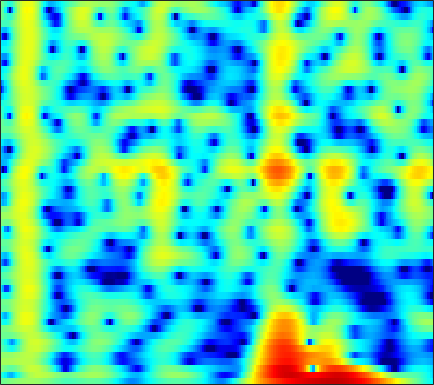

The file beside this chart, header and first rows:
-0.95775, -0.75989, -0.51412, -0.28804, -0.12763, 0.076212, 0.27042, 0.41058, 0.58497, 0.74207, 0.87762, 0.96113, 1.043, 1.0859, 1.0933, 1.0663, 0.99138, 0.90056, 0.73832, 0.53002, 0.27757, 0.06126, -0.25402, -0.59272
-3.479, -4.408, -5.885, -7.47, -8.385, -8.483, -7.163, -5.752, -3.882, -2.257, -0.917, -0.08678, 0.8122, 1.501, 1.894, 2.273, 2.501, 2.584, 2.586, 2.477, 2.272, 2.063, 1.724, 1.334
0.2112, -0.1824, -0.7334, -1.21, -1.437, -1.463, -1.141, -0.7106, 0.009354, 0.7692, 1.471, 1.924, 2.407, 2.73, 2.867, 2.91, 2.791, 2.595, 2.189, 1.615, 0.8668, 0.1859, -0.8917, -2.187
1.278, 1.343, 1.414, 1.484, 1.546, 1.647, 1.769, 1.872, 2.015, 2.147, 2.245, 2.284, 2.273, 2.168, 2.017, 1.708, 1.259, 0.82, 0.08377, -0.8393, -1.963, -2.947, -4.46, -6.213
0.6212, 0.667, 0.7175, 0.7798, 0.8503, 0.9877, 1.179, 1.353, 1.609, 1.87, 2.103, 2.243, 2.363, 2.384, 2.323, 2.126, 1.784, 1.423, 0.7945, -0.007985, -0.9903, -1.851, -3.17, -4.687
-1.524, -2.081, -3.002, -3.993, -4.59, -4.818, -4.173, -3.259, -1.838, -0.4741, 0.6934, 1.413, 2.168, 2.699, 2.957, 3.127, 3.108, 2.98, 2.668, 2.212, 1.621, 1.099, 0.318, -0.5314
-2.228, -3.026, -4.538, -6.628, -8.451, -9.963, -8.435, -6.249, -3.541, -1.402, 0.2318, 1.181, 2.145, 2.812, 3.145, 3.391, 3.437, 3.355, 3.107, 2.714, 2.191, 1.724, 1.014, 0.2267
-0.758, -0.8095, -0.9059, -0.9745, -0.9587, -0.7923, -0.4364, -0.0586, 0.5385, 1.164, 1.741, 2.107, 2.475, 2.681, 2.726, 2.636, 2.377, 2.081, 1.562, 0.9143, 0.1736, -0.424, -1.265, -2.135
-0.4131, -0.3772, -0.2323, 0.04358, 0.3353, 0.8125, 1.346, 1.753, 2.263, 2.698, 3.018, 3.163, 3.208, 3.061, 2.814, 2.292, 1.539, 0.8184, -0.347, -1.722, -3.236, -4.396, -5.837, -6.932
-3.739, -4.675, -5.002, -3.895, -2.535, -0.6584, 0.9762, 1.994, 3.074, 3.854, 4.351, 4.542, 4.559, 4.298, 3.911, 3.126, 2.003, 0.9085, -0.9437, -3.369, -6.635, -9.986, -17.18, -34.04
-5.564, -7.561, -8.75, -6.581, -4.261, -1.579, 0.4887, 1.697, 2.933, 3.803, 4.351, 4.566, 4.604, 4.367, 4.008, 3.286, 2.288, 1.357, -0.1191, -1.845, -3.719, -5.125, -6.909, -8.387
-1.003, -1.119, -1.043, -0.6709, -0.2203, 0.5205, 1.314, 1.887, 2.565, 3.097, 3.451, 3.589, 3.589, 3.374, 3.069, 2.475, 1.673, 0.9434, -0.1809, -1.46, -2.848, -3.941, -5.445, -6.969
-0.6814, -0.7362, -0.6586, -0.3739, -0.03382, 0.551, 1.22, 1.731, 2.362, 2.886, 3.257, 3.42, 3.466, 3.304, 3.046, 2.514, 1.77, 1.076, -0.02563, -1.316, -2.796, -3.989, -5.637, -7.359
-3.273, -4.1, -4.774, -4.439, -3.524, -1.881, -0.217, 0.8988, 2.146, 3.109, 3.789, 4.119, 4.327, 4.276, 4.071, 3.577, 2.833, 2.11, 0.9192, -0.5317, -2.291, -3.829, -6.242, -9.18
-6.126, -8.84, -14.18, -13.6, -8.96, -4.517, -1.504, 0.1737, 1.872, 3.099, 3.946, 4.362, 4.651, 4.654, 4.475, 4.004, 3.272, 2.551, 1.363, -0.07464, -1.789, -3.272, -5.458, -7.824
-2.808, -3.033, -3.072, -2.664, -2.065, -0.9907, 0.1984, 1.059, 2.085, 2.917, 3.526, 3.83, 4.02, 3.967, 3.764, 3.278, 2.543, 1.831, 0.6628, -0.7433, -2.353, -3.691, -5.608, -7.582
-2.088, -1.895, -1.526, -1.008, -0.5249, 0.2221, 1.021, 1.614, 2.349, 2.968, 3.431, 3.657, 3.78, 3.685, 3.465, 2.97, 2.237, 1.527, 0.3617, -1.083, -2.8, -4.314, -6.772, -9.81
-4.098, -4.002, -3.618, -2.876, -2.108, -0.9326, 0.2636, 1.108, 2.1, 2.898, 3.478, 3.761, 3.934, 3.871, 3.671, 3.202, 2.516, 1.861, 0.8217, -0.4342, -1.874, -3.061, -4.79, -6.702
-9.267, -11.41, -13.56, -10.69, -7.471, -3.987, -1.386, 0.1308, 1.696, 2.831, 3.598, 3.957, 4.167, 4.095, 3.866, 3.341, 2.591, 1.904, 0.8619, -0.264, -1.417, -2.213, -3.144, -3.896
-6.749, -7.716, -8.239, -6.867, -5.033, -2.543, -0.4143, 0.8988, 2.284, 3.294, 3.953, 4.232, 4.321, 4.093, 3.713, 2.931, 1.822, 0.7771, -0.8925, -2.764, -4.68, -5.848, -6.537, -6.141
-2.035, -1.976, -1.706, -1.163, -0.5918, 0.3086, 1.279, 1.976, 2.792, 3.426, 3.834, 3.971, 3.907, 3.54, 3.047, 2.075, 0.6935, -0.6621, -3.043, -6.291, -11.29, -17.8, -20.32, -12.06
-1.144, -1.26, -1.242, -0.9573, -0.5633, 0.1553, 1.001, 1.632, 2.401, 3.011, 3.414, 3.554, 3.517, 3.207, 2.789, 1.986, 0.9014, -0.07917, -1.614, -3.252, -4.798, -5.749, -6.389, -6.271
-2.641, -3.858, -5.243, -5.407, -4.455, -2.47, -0.5144, 0.7435, 2.094, 3.076, 3.713, 3.979, 4.067, 3.869, 3.549, 2.909, 2.057, 1.304, 0.1883, -1.028, -2.188, -3.025, -3.999, -4.811
-2.974, -5.375, -9.964, -12.01, -8.215, -3.681, -0.643, 1.01, 2.621, 3.708, 4.372, 4.634, 4.689, 4.442, 4.073, 3.354, 2.405, 1.551, 0.2898, -1.174, -2.766, -4.009, -5.849, -7.774
0.247, -0.2171, -0.6029, -0.5293, -0.1327, 0.7313, 1.725, 2.449, 3.264, 3.842, 4.15, 4.193, 3.999, 3.511, 2.95, 1.953, 0.6769, -0.4732, -2.166, -4.063, -6.169, -7.805, -10.26, -13.05
1.138, 1.11, 1.204, 1.468, 1.775, 2.272, 2.821, 3.21, 3.629, 3.89, 3.937, 3.801, 3.375, 2.641, 1.867, 0.5203, -1.233, -2.823, -5.377, -8.215, -11.32, -13.26, -14.69, -15.4
-0.4217, -0.4624, -0.1887, 0.4425, 1.067, 1.968, 2.834, 3.387, 3.962, 4.304, 4.384, 4.262, 3.822, 3.049, 2.237, 0.7998, -1.094, -2.854, -5.923, -9.92, -15.97, -22.27, -20.88, -16.21
-7.119, -8.692, -7.774, -4.617, -2.386, 0.02226, 1.816, 2.837, 3.845, 4.472, 4.757, 4.762, 4.495, 3.919, 3.289, 2.19, 0.8124, -0.3861, -2.225, -4.13, -5.94, -7.022, -7.925, -8.227
-8.266, -9.684, -8.739, -5.571, -3.293, -0.8086, 1.068, 2.153, 3.232, 3.938, 4.311, 4.388, 4.245, 3.848, 3.385, 2.589, 1.614, 0.8169, -0.3031, -1.465, -2.552, -3.333, -4.264, -5.059
-3.416, -3.218, -2.614, -1.663, -0.8034, 0.3953, 1.507, 2.256, 3.038, 3.581, 3.864, 3.89, 3.698, 3.258, 2.78, 1.984, 1.046, 0.2765, -0.6709, -1.652, -2.476, -3.084, -3.823, -4.645
-2.617, -2.261, -1.594, -0.719, 0.03252, 1.071, 2.072, 2.733, 3.454, 3.931, 4.129, 4.085, 3.74, 3.054, 2.334, 1.098, -0.3808, -1.601, -3.104, -4.142, -4.649, -4.723, -4.762, -4.881
-5.166, -5.168, -4.338, -2.721, -1.316, 0.4826, 2.072, 3.035, 4.058, 4.73, 5.033, 5.016, 4.63, 3.787, 2.794, 0.8881, -1.89, -4.824, -11.07, -17.39, -11.07, -7.984, -5.811, -4.783
-14.21, -26.02, -15.77, -8.103, -4.803, -1.681, 0.6226, 1.966, 3.361, 4.339, 4.933, 5.116, 5.012, 4.489, 3.799, 2.467, 0.6806, -0.8836, -3.042, -4.349, -4.31, -3.925, -3.505, -3.535
-8.185, -8.561, -8.145, -6.781, -5.441, -3.523, -1.67, -0.3829, 1.124, 2.345, 3.267, 3.734, 4.074, 4.091, 3.922, 3.466, 2.795, 2.249, 1.424, 0.7123, 0.009654, -0.4804, -1.226, -2.222
-7.617, -8.278, -9.002, -9.178, -8.658, -7.05, -4.923, -3.269, -1.286, 0.3824, 1.682, 2.442, 3.169, 3.6, 3.748, 3.743, 3.534, 3.275, 2.834, 2.277, 1.618, 1.073, 0.2409, -0.6965
-8.261, -9.935, -13.55, -21.97, -29.63, -13.95, -8.293, -5.469, -2.698, -0.6315, 0.9182, 1.807, 2.693, 3.284, 3.545, 3.696, 3.655, 3.486, 3.164, 2.682, 2.113, 1.615, 0.884, 0.09889
-5.718, -6.39, -7.293, -7.791, -7.565, -6.361, -4.57, -3.174, -1.441, 0.02368, 1.215, 1.926, 2.639, 3.101, 3.301, 3.38, 3.267, 3.075, 2.667, 2.145, 1.523, 0.996, 0.266, -0.5078
-2.775, -2.856, -2.88, -2.718, -2.434, -1.85, -1.06, -0.3973, 0.5124, 1.362, 2.084, 2.522, 2.936, 3.14, 3.162, 3.011, 2.659, 2.301, 1.658, 0.9025, 0.02044, -0.6888, -1.683, -2.662
-1.099, -1.155, -1.153, -1, -0.7546, -0.2409, 0.4431, 1.014, 1.78, 2.479, 3.038, 3.327, 3.526, 3.49, 3.293, 2.818, 2.114, 1.437, 0.4114, -0.7654, -2.072, -3.109, -4.678, -6.463
-0.8819, -1.394, -2.051, -2.393, -2.237, -1.386, -0.07049, 0.9856, 2.28, 3.327, 4.066, 4.392, 4.521, 4.289, 3.865, 2.975, 1.718, 0.4907, -1.299, -3.187, -4.907, -5.946, -7.238, -8.883
-1.938, -3.46, -6.708, -12.9, -16.27, -7.882, -2.743, -0.1752, 2.217, 3.846, 4.867, 5.305, 5.455, 5.117, 4.542, 3.29, 1.401, -0.6072, -4.201, -9.827, -16.66, -14.31, -9.903, -7.818
-2.93, -3.589, -4.664, -5.425, -5.236, -3.67, -1.444, 0.1699, 1.965, 3.313, 4.213, 4.603, 4.751, 4.474, 3.982, 2.917, 1.376, -0.08889, -2.454, -5.024, -6.798, -6.967, -6.168, -5.137
-4.551, -4.235, -3.712, -3.012, -2.337, -1.276, -0.1096, 0.763, 1.839, 2.711, 3.345, 3.628, 3.758, 3.603, 3.296, 2.664, 1.804, 1.085, 0.0194, -1.002, -1.817, -2.291, -2.742, -3.045
-8.027, -6.964, -5.349, -3.743, -2.594, -1.17, 0.107, 0.943, 1.9, 2.647, 3.162, 3.402, 3.516, 3.406, 3.192, 2.76, 2.181, 1.685, 0.9688, 0.2606, -0.4353, -0.9473, -1.603, -2.303
-15.63, -11.6, -7.688, -4.798, -3.069, -1.184, 0.34, 1.27, 2.261, 2.987, 3.449, 3.635, 3.669, 3.472, 3.194, 2.668, 2.025, 1.467, 0.7492, 0.07232, -0.5665, -0.9984, -1.552, -2.155
-10.8, -8.74, -6.026, -3.658, -2.115, -0.3546, 1.093, 2, 2.945, 3.604, 3.981, 4.062, 3.914, 3.472, 2.942, 1.992, 0.8265, -0.1407, -1.357, -2.313, -2.771, -2.819, -2.731, -2.635
-5.492, -4.752, -3.53, -2.123, -1.038, 0.3891, 1.683, 2.534, 3.452, 4.088, 4.412, 4.429, 4.132, 3.428, 2.598, 1.024, -1.244, -3.478, -7.575, -12.12, -10.8, -8.026, -5.329, -3.688
-5.807, -5.707, -5.056, -3.762, -2.518, -0.7782, 0.8478, 1.896, 3.043, 3.853, 4.3, 4.399, 4.187, 3.557, 2.795, 1.346, -0.6694, -2.522, -5.433, -7.784, -7.654, -6.376, -4.645, -3.347
-11.2, -14.58, -16.11, -10.51, -6.931, -3.417, -0.8393, 0.6361, 2.165, 3.24, 3.907, 4.162, 4.179, 3.852, 3.397, 2.528, 1.42, 0.5272, -0.6967, -1.747, -2.459, -2.762, -2.941, -2.919
-8.596, -9.76, -9.875, -7.775, -5.684, -3.083, -0.8862, 0.4689, 1.935, 3.028, 3.773, 4.108, 4.277, 4.144, 3.854, 3.239, 2.396, 1.615, 0.4261, -0.8795, -2.273, -3.343, -4.666, -5.598
-4.835, -4.971, -4.689, -3.885, -2.997, -1.614, -0.17, 0.8658, 2.073, 3.053, 3.768, 4.12, 4.342, 4.276, 4.037, 3.47, 2.628, 1.774, 0.3806, -1.397, -3.705, -5.958, -10.09, -16.74
-5.867, -6.268, -6.077, -5.054, -3.941, -2.25, -0.6046, 0.5285, 1.829, 2.866, 3.626, 4.011, 4.275, 4.252, 4.052, 3.535, 2.735, 1.949, 0.6548, -0.9626, -2.924, -4.613, -7.011, -9.05
-11.29, -15.8, -18.1, -11.04, -7.405, -3.999, -1.527, -0.06724, 1.487, 2.653, 3.485, 3.902, 4.194, 4.2, 4.022, 3.556, 2.819, 2.143, 1.033, -0.2375, -1.594, -2.598, -3.821, -4.747
-7.043, -8.191, -8.343, -6.719, -5.039, -2.829, -0.9054, 0.3214, 1.698, 2.779, 3.557, 3.949, 4.212, 4.183, 3.969, 3.445, 2.664, 1.925, 0.7454, -0.5862, -1.998, -3.067, -4.452, -5.655
-2.258, -2.611, -2.807, -2.558, -2.081, -1.148, 0.005239, 0.8992, 2.043, 3.024, 3.764, 4.133, 4.357, 4.252, 3.958, 3.265, 2.275, 1.286, -0.252, -2.039, -4.025, -5.619, -7.89, -10.38
-0.5527, -1.38, -2.516, -3.372, -3.487, -2.709, -1.137, 0.2053, 1.847, 3.177, 4.141, 4.603, 4.871, 4.733, 4.362, 3.496, 2.178, 0.8679, -1.286, -3.942, -7.034, -9.455, -12.24, -14.28
-0.2143, -1.868, -5.088, -11.15, -24.13, -11.18, -4.342, -1.346, 1.381, 3.235, 4.453, 5.024, 5.359, 5.244, 4.854, 3.938, 2.486, 1.061, -1.447, -4.864, -9.782, -15.57, -32.95, -17.75
-0.19, -1.202, -2.64, -3.831, -4.128, -3.357, -1.659, -0.2397, 1.48, 2.849, 3.822, 4.294, 4.576, 4.469, 4.134, 3.343, 2.172, 1.061, -0.7734, -2.927, -5.24, -6.852, -8.296, -8.647
